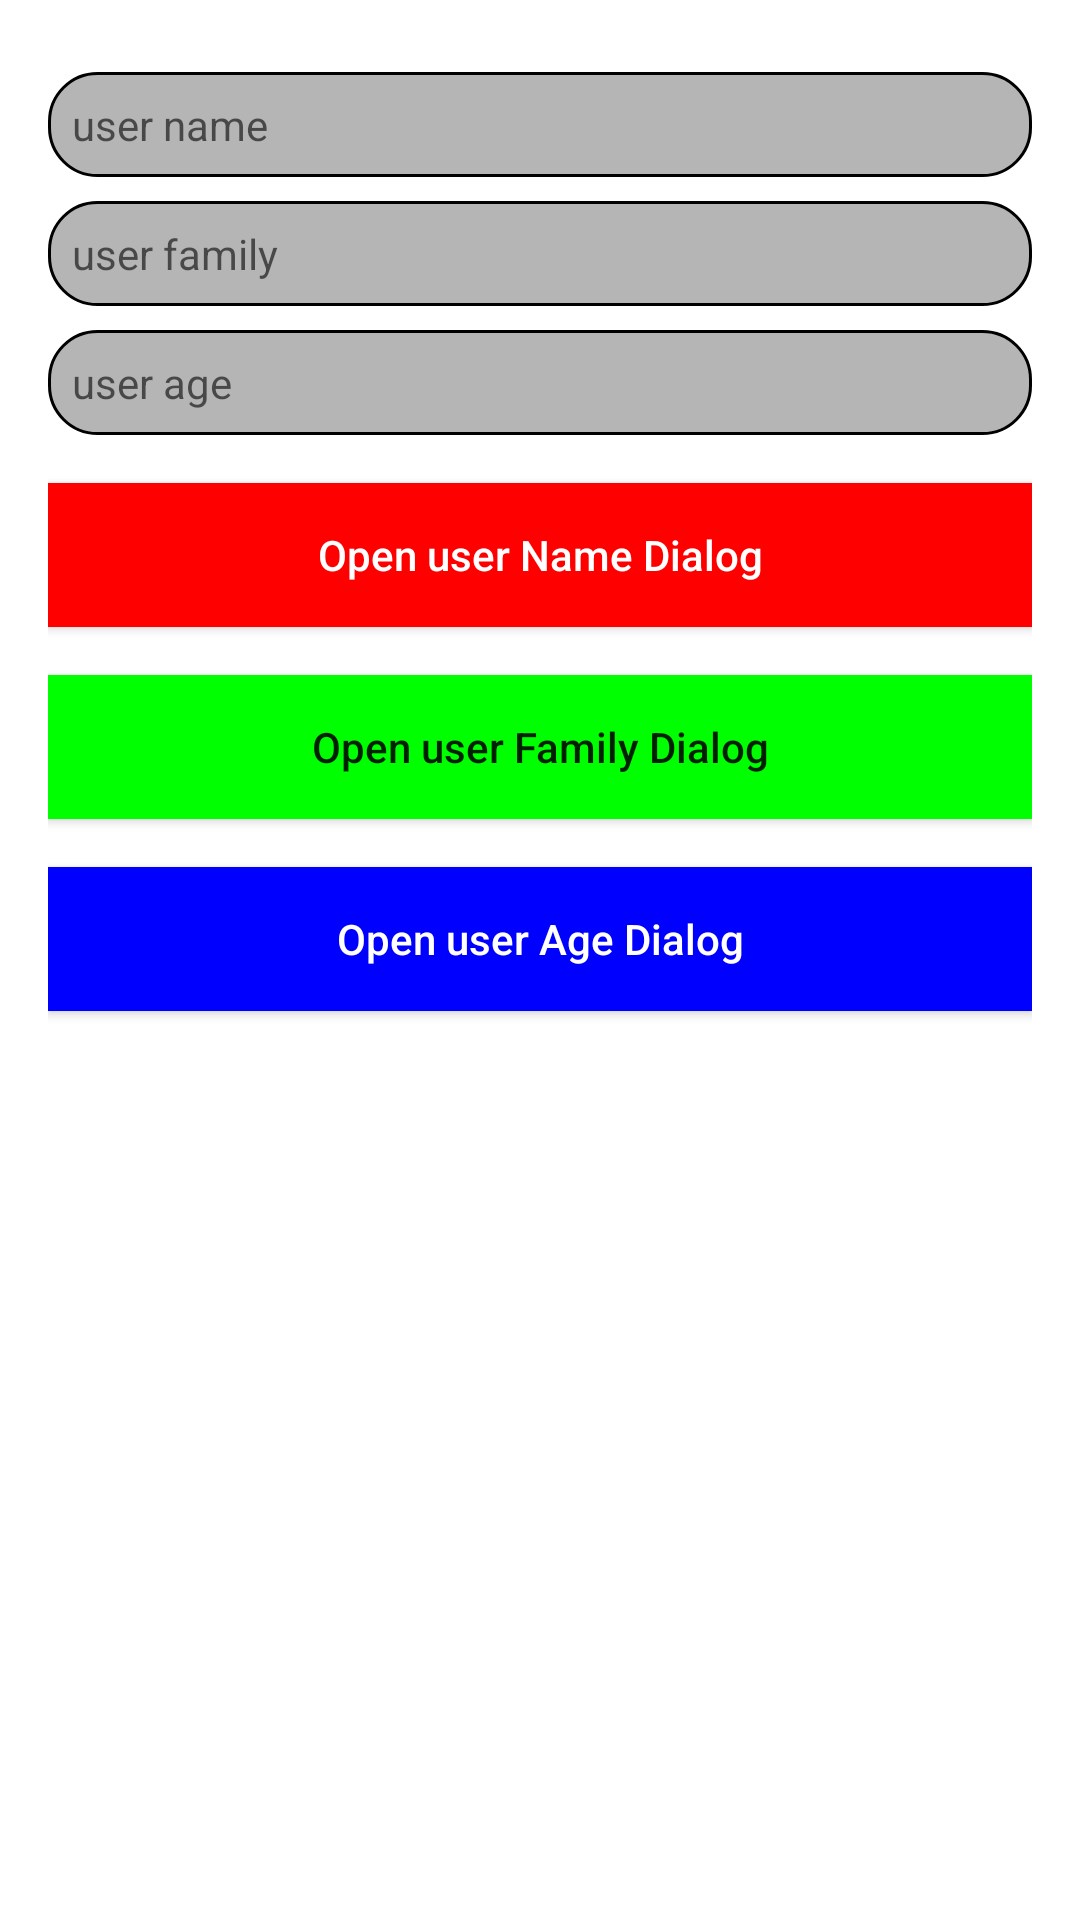

Android layout source for this screen:
<!-- AndroidManifest.xml: application theme Theme.InterfacesTemp -->
<!-- res/layout/activity_main.xml -->
<?xml version="1.0" encoding="utf-8"?>
<LinearLayout xmlns:android="http://schemas.android.com/apk/res/android"
    xmlns:app="http://schemas.android.com/apk/res-auto"
    xmlns:tools="http://schemas.android.com/tools"
    android:layout_width="match_parent"
    android:layout_height="match_parent"
    tools:context=".MainActivity"
    android:orientation="vertical"
    android:padding="16dp">

    <TextView
        android:id="@+id/user_name_text_view"
        android:layout_width="match_parent"
        android:layout_height="wrap_content"
        style="@style/input_style"
        android:textColor="#FF0000"
        android:hint="user name"/>

    <TextView
        android:id="@+id/user_family_text_view"
        android:layout_width="match_parent"
        android:layout_height="wrap_content"
        style="@style/input_style"
        android:textColor="#00FF00"
        android:hint="user family"/>

    <TextView
        android:id="@+id/user_age_text_view"
        android:layout_width="match_parent"
        android:layout_height="wrap_content"
        style="@style/input_style"
        android:textColor="#0000FF"
        android:hint="user age"/>

    <androidx.appcompat.widget.AppCompatButton
        android:id="@+id/open_name_dialog_btn"
        android:layout_width="match_parent"
        android:layout_height="wrap_content"
        android:layout_marginTop="16dp"
        android:textAllCaps="false"
        android:background="#FF0000"
        android:textColor="@color/white"
        android:text="Open user Name Dialog"/>

    <androidx.appcompat.widget.AppCompatButton
        android:id="@+id/open_family_dialog_btn"
        android:layout_width="match_parent"
        android:layout_height="wrap_content"
        android:layout_marginTop="16dp"
        android:textAllCaps="false"
        android:background="#00FF00"
        android:text="Open user Family Dialog"/>

    <androidx.appcompat.widget.AppCompatButton
        android:id="@+id/open_age_dialog_btn"
        android:layout_width="match_parent"
        android:layout_height="wrap_content"
        android:layout_marginTop="16dp"
        android:textAllCaps="false"
        android:background="#0000FF"
        android:textColor="@color/white"
        android:text="Open user Age Dialog"/>

</LinearLayout>
<!-- resources referenced by this layout -->
<resources>
  <style name="input_style">
          <item name="android:background">@drawable/style_input</item>
          <item name="android:padding">8dp</item>
          <item name="android:layout_marginTop">8dp</item>
      </style>
  <style name="Theme.InterfacesTemp" parent="Theme.MaterialComponents.DayNight.DarkActionBar">
          
          <item name="colorPrimary">@color/purple_500</item>
          <item name="colorPrimaryVariant">@color/purple_700</item>
          <item name="colorOnPrimary">@color/white</item>
          
          <item name="colorSecondary">@color/teal_200</item>
          <item name="colorSecondaryVariant">@color/teal_700</item>
          <item name="colorOnSecondary">@color/black</item>
          
          <item name="android:statusBarColor">?attr/colorPrimaryVariant</item>
          
      </style>
  <!-- drawable style_input (drawable) -->
  <?xml version="1.0" encoding="utf-8"?>
  <shape xmlns:android="http://schemas.android.com/apk/res/android">
      <corners android:radius="16dp"/>
      <stroke android:width="1dp" android:color="@color/black"/>
      <solid android:color="#B6B5B5"/>
  </shape>
  <!-- not gathered from this repository: default colours our renderer supplied (Android Studio template values) -->
  <color name="purple_500">#FF6200EE</color>
  <color name="purple_700">#FF3700B3</color>
  <color name="teal_200">#FF03DAC5</color>
  <color name="teal_700">#FF018786</color>
  <color name="black">#FF000000</color>
  <color name="white">#FFFFFFFF</color>
</resources>
